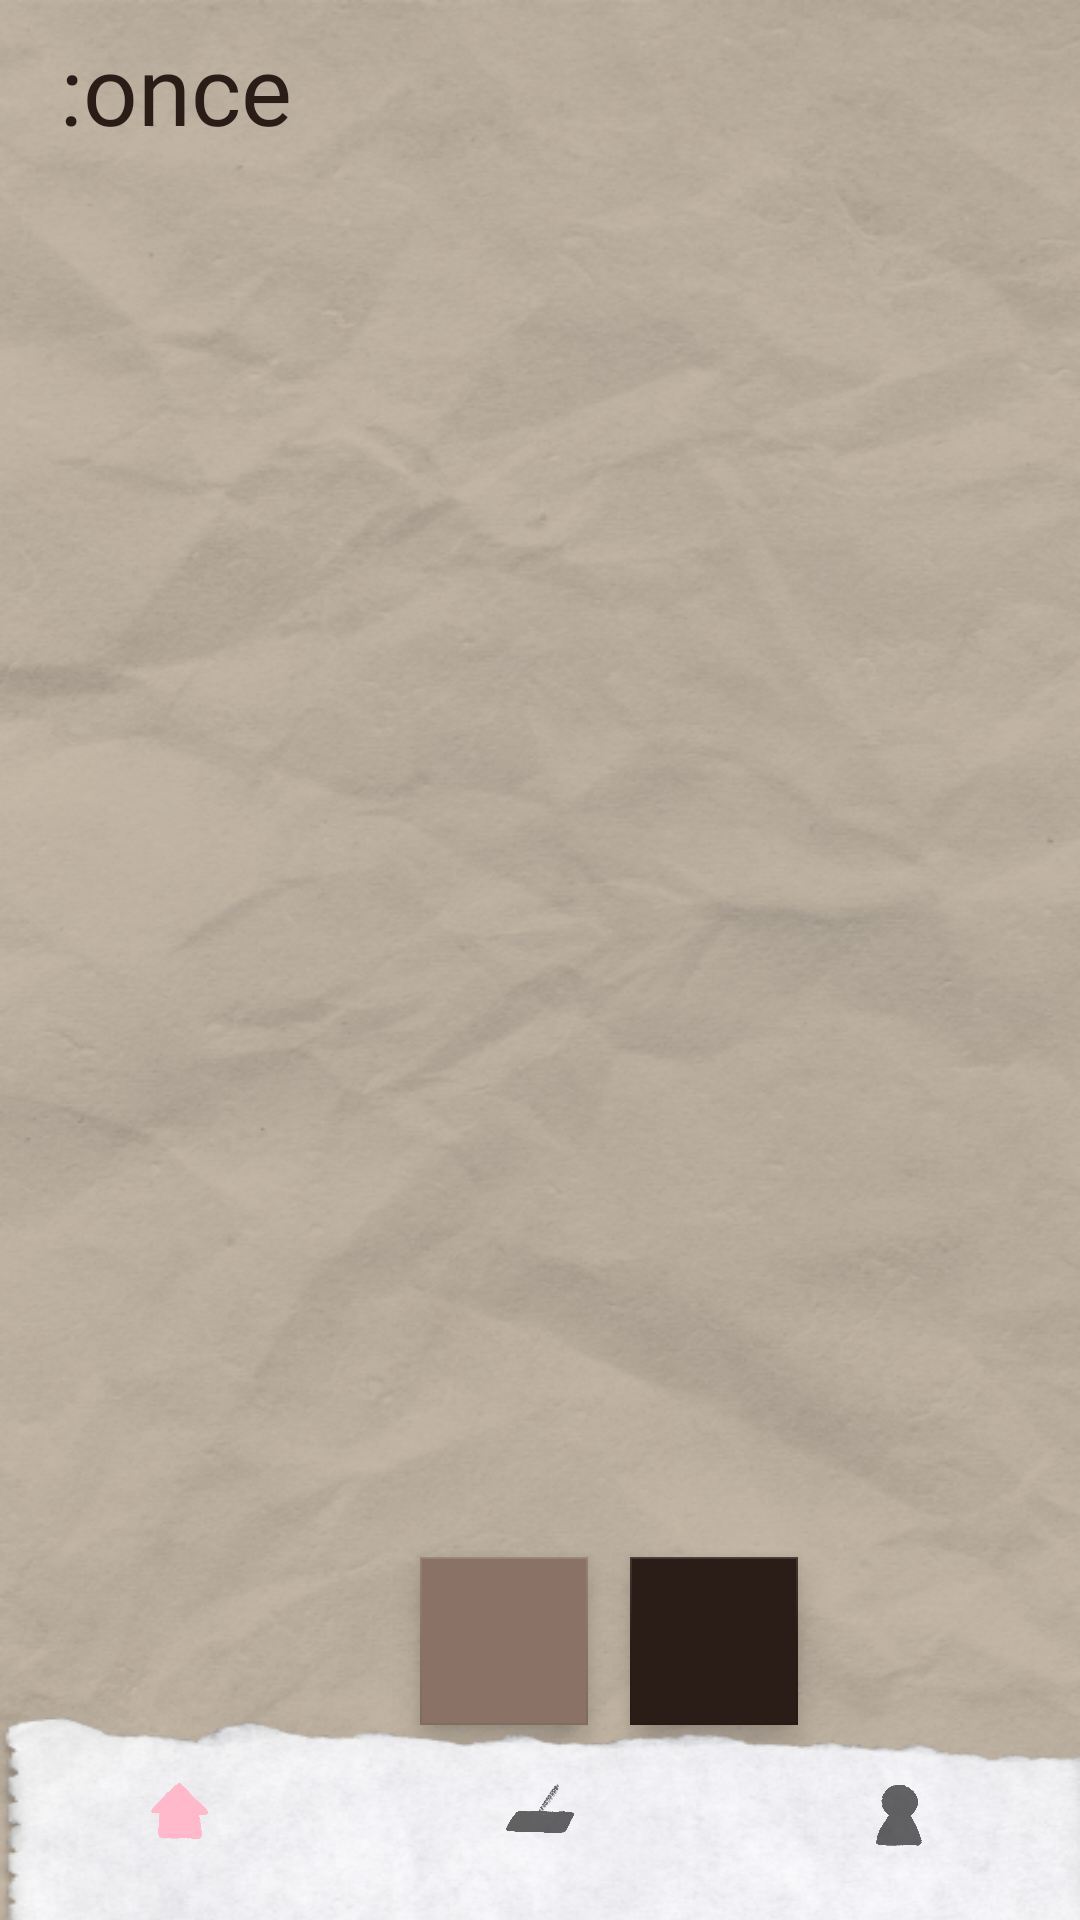

This screen was rendered from an Android layout file. Write that file and the resources it references.
<!-- AndroidManifest.xml: application theme Theme.Once -->
<!-- res/layout/activity_main.xml -->
<?xml version="1.0" encoding="utf-8"?>
<RelativeLayout xmlns:android="http://schemas.android.com/apk/res/android"
    xmlns:app="http://schemas.android.com/apk/res-auto"
    xmlns:tools="http://schemas.android.com/tools"
    android:layout_width="match_parent"
    android:layout_height="match_parent"
    android:background="@drawable/loadback"
    tools:context=".MainActivity">

    <androidx.appcompat.widget.Toolbar
        android:id="@+id/toolbar"
        android:layout_width="match_parent"
        android:layout_height="wrap_content"
        android:background="#00FFFFFF"
        android:minHeight="?attr/actionBarSize"
        app:contentInsetStart="0dp" >

        <TextView
            android:layout_width="wrap_content"
            android:layout_height="match_parent"
            android:layout_marginStart="20dp"
            android:layout_marginTop="8dp"
            android:fontFamily="@font/slackey_regular"
            android:text=":once"
            android:textColor="#2A1D17"
            android:textSize="32dp" />

    </androidx.appcompat.widget.Toolbar>

    <com.google.android.material.bottomnavigation.BottomNavigationView
        android:id="@+id/bottomNavi"
        android:layout_width="match_parent"
        android:layout_height="72dp"
        android:layout_alignParentBottom="true"
        android:layout_centerHorizontal="true"
        android:background="@drawable/navi_background"
        app:labelVisibilityMode="unlabeled"
        app:menu="@menu/main" />

    <RelativeLayout
        android:id="@+id/main_frame"
        android:layout_width="match_parent"
        android:layout_height="match_parent">

        <com.google.android.material.floatingactionbutton.FloatingActionButton
            android:id="@+id/diary"
            android:layout_width="wrap_content"
            android:layout_height="wrap_content"
            android:layout_alignParentBottom="true"
            android:layout_marginStart="140dp"
            android:layout_marginBottom="65dp"
            android:clickable="true"
            android:contentDescription="TODO"
            android:focusable="true"
            app:backgroundTint="#8A7267"
            app:srcCompat="@drawable/ic_outline_task_24"
            app:shapeAppearanceOverlay="@style/ShapeAppearance.MaterialComponents.LargeComponent"
            tools:ignore="SpeakableTextPresentCheck,DuplicateSpeakableTextCheck,ImageContrastCheck" />

        <com.google.android.material.floatingactionbutton.FloatingActionButton
            android:id="@+id/timeCapsule"
            android:layout_width="wrap_content"
            android:layout_height="wrap_content"
            android:layout_alignParentBottom="true"
            android:layout_marginStart="210dp"
            android:layout_marginBottom="65dp"
            android:clickable="true"
            android:contentDescription="TODO"
            android:focusable="true"
            app:backgroundTint="#2A1D17"
            app:tint = "@color/white"
            app:srcCompat="@drawable/ic_baseline_mail_outline_24"
            app:shapeAppearanceOverlay="@style/ShapeAppearance.MaterialComponents.LargeComponent"
            tools:ignore="SpeakableTextPresentCheck,DuplicateSpeakableTextCheck,ImageContrastCheck"/>
    </RelativeLayout>

</RelativeLayout>
<!-- resources referenced by this layout -->
<resources>
  <!-- drawable loadback: png bitmap (drawable, 384269 bytes) -->
  <!-- drawable navi_background: png bitmap (drawable, 46371 bytes) -->
  <style name="Theme.Once" parent="Theme.AppCompat.Light.NoActionBar">
          
          <item name="colorPrimary">#FFB9CB</item>
          <item name="colorPrimaryVariant">#8A7267</item>
          <item name="colorOnPrimary">@color/white</item>
          
          <item name="colorSecondary">@color/teal_200</item>
          <item name="colorSecondaryVariant">@color/teal_700</item>
          <item name="colorOnSecondary">@color/black</item>
          
          <item name="android:statusBarColor">?attr/colorPrimaryVariant</item>
          
      </style>
  <!-- not gathered from this repository: default colours our renderer supplied (Android Studio template values) -->
  <color name="teal_200">#FF03DAC5</color>
  <color name="teal_700">#FF018786</color>
  <color name="black">#FF000000</color>
  <color name="white">#FFFFFFFF</color>
</resources>
